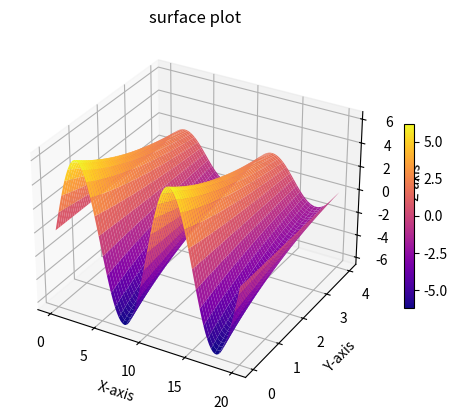

The matplotlib source for this figure:


# surface plot

import numpy as np
import matplotlib.pyplot as plt
from mpl_toolkits.mplot3d import Axes3D

x=np.linspace(0.0,20.0,100)
y=np.linspace(0.0,4.0,100)
X,Y=np.meshgrid(x,y)
Z=(20/np.pi)*np.exp(-np.pi*Y/10)*np.sin(2*np.pi*x/10)
fig=plt.figure()
ax=fig.add_subplot(111,projection='3d')
aa=ax.plot_surface(X,Y,Z,cmap='plasma')
fig.colorbar(aa,shrink=0.5)
ax.set_xlabel('X-axis')
ax.set_ylabel('Y-axis')
ax.set_zlabel('Z-axis')
ax.set_xticks([0.0,5.0,10.0,15.0,20.0])
ax.set_yticks([0.0,1.0,2.0,3.0,4.0])
ax.set_title("surface plot")
plt.show()
